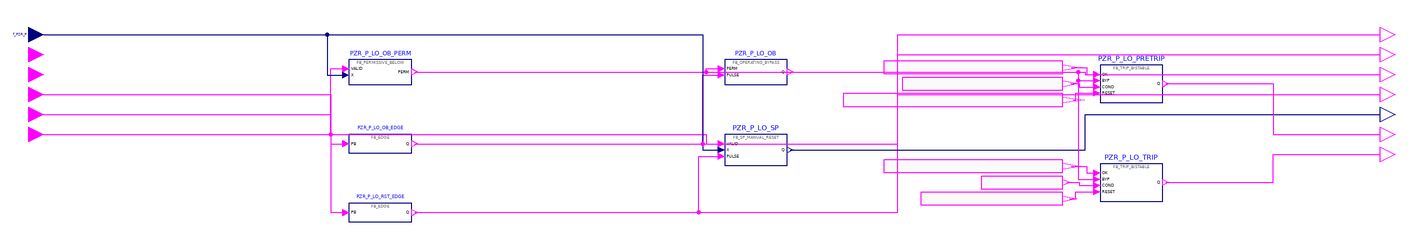

This picture is the connection diagram that the Modelica source below describes through its graphical annotations.

model g_PZR_P_LO "BP FOD group 8 g_PZR_P_LO: Low Pressurizer Pressure trip"
      import RPS.Constants.*;
      RPS.Interfaces.RealInput f_PZR_P "Pressurizer pressure (wide range)." annotation(Placement(transformation(extent={{-6,-6},{6,6}}), iconTransformation(extent={{-120,40},{-100,60}})));
      RPS.Interfaces.BooleanInput f_Module_Error "Processor module self-diagnostic error." annotation(Placement(transformation(extent={{-6,-22},{6,-10}}), iconTransformation(extent={{-120,20},{-100,40}})));
      RPS.Interfaces.BooleanInput f_Channel_Error "Channel-level error (e.g. input module or power supply fault)." annotation(Placement(transformation(extent={{-6,-38},{6,-26}}), iconTransformation(extent={{-120,0},{-100,20}})));
      RPS.Interfaces.BooleanInput f_PZR_P_LO_OB_Ini "Operator initiation of the Low Pressurizer Pressure operating bypass." annotation(Placement(transformation(extent={{-6,-54},{6,-42}}), iconTransformation(extent={{-120,-20},{-100,0}})));
      RPS.Interfaces.BooleanInput f_PZR_P_LO_SP_Reset "Operator setpoint reset pushbutton of the Low Pressurizer Pressure trip." annotation(Placement(transformation(extent={{-6,-70},{6,-58}}), iconTransformation(extent={{-120,-40},{-100,-20}})));
      RPS.Interfaces.BooleanInput f_PZR_P_Valid "Validity of f_PZR_P." annotation(Placement(transformation(extent={{-6,-86},{6,-74}}), iconTransformation(extent={{-120,-60},{-100,-40}})));
      RPS.Interfaces.BooleanOutput f_PZR_P_LO_OB_Perm "Low Pressurizer Pressure operating-bypass permissive." annotation(Placement(transformation(extent={{1074,-6},{1086,6}}), iconTransformation(extent={{100,50},{120,70}})));
      RPS.Interfaces.BooleanOutput h_PZR_P_LO_OB_Pulse "One-scan pulse for each actuation of f_PZR_P_LO_OB_Ini." annotation(Placement(transformation(extent={{1074,-22},{1086,-10}}), iconTransformation(extent={{100,30},{120,50}})));
      RPS.Interfaces.BooleanOutput h_PZR_P_LO_OB_Sta "Low Pressurizer Pressure operating-bypass status (1 = bypassed)." annotation(Placement(transformation(extent={{1074,-38},{1086,-26}}), iconTransformation(extent={{100,10},{120,30}})));
      RPS.Interfaces.BooleanOutput h_PZR_P_LO_Reset_Pulse "One-scan pulse for each actuation of f_PZR_P_LO_SP_Reset." annotation(Placement(transformation(extent={{1074,-54},{1086,-42}}), iconTransformation(extent={{100,-10},{120,10}})));
      RPS.Interfaces.RealOutput h_PZR_P_LO_Trip_SP "Low Pressurizer Pressure manually reset trip setpoint." annotation(Placement(transformation(extent={{1074,-70},{1086,-58}}), iconTransformation(extent={{100,-30},{120,-10}})));
      RPS.Interfaces.BooleanOutput th_PZR_P_LO_Pretrip "Low Pressurizer Pressure pre-trip alarm (0 = PRETRIP)." annotation(Placement(transformation(extent={{1074,-86},{1086,-74}}), iconTransformation(extent={{100,-50},{120,-30}})));
      RPS.Interfaces.BooleanOutput th_PZR_P_LO_Trip "Low Pressurizer Pressure channel trip (0 = TRIP)." annotation(Placement(transformation(extent={{1074,-102},{1086,-90}}), iconTransformation(extent={{100,-70},{120,-50}})));
      RPS.Blocks.FB_PERMISSIVE_BELOW PZR_P_LO_OB_PERM(LIM = k_PZR_P_LO_OB_Perm) "implements f_PZR_P_LO_OB_Perm" annotation(Placement(transformation(extent={{250,-40},{300,-20}})));
      RPS.Blocks.FB_EDGE PZR_P_LO_OB_EDGE "implements h_PZR_P_LO_OB_Pulse" annotation(Placement(transformation(extent={{250,-95},{300,-80}})));
      RPS.Blocks.FB_OPERATING_BYPASS PZR_P_LO_OB "implements h_PZR_P_LO_OB_Sta" annotation(Placement(transformation(extent={{550,-40},{600,-20}})));
      RPS.Blocks.FB_EDGE PZR_P_LO_RST_EDGE "implements h_PZR_P_LO_Reset_Pulse" annotation(Placement(transformation(extent={{250,-150},{300,-135}})));
      RPS.Blocks.FB_SP_MANUAL_RESET PZR_P_LO_SP(BAND = k_PZR_P_LO_Band, MIN = k_PZR_P_LO_SP_Min, MAX = k_PZR_P_LO_SP_Max) "implements h_PZR_P_LO_Trip_SP" annotation(Placement(transformation(extent={{550,-105},{600,-80}})));
      RPS.Blocks.FB_TRIP_BISTABLE PZR_P_LO_PRETRIP(DELAY = k_PZR_P_LO_Pretrip_Delay_Scans) "implements th_PZR_P_LO_Pretrip" annotation(Placement(transformation(extent={{850,-54.5},{900,-24.5}})));
      RPS.Blocks.FB_TRIP_BISTABLE PZR_P_LO_TRIP(DELAY = k_PZR_P_LO_Trip_Delay_Scans) "implements th_PZR_P_LO_Trip" annotation(Placement(transformation(extent={{850,-133.5},{900,-103.5}})));
      RPS.Blocks.BooleanExpression PZR_P_LO_PRETRIP_OK(y = ((f_PZR_P_Valid and (not f_Module_Error)) and (not f_Channel_Error))) annotation(Placement(transformation(extent={{677.2,-31.5},{820,-21.5}})));
      RPS.Blocks.BooleanExpression PZR_P_LO_PRETRIP_COND(y = (f_PZR_P <= (h_PZR_P_LO_Trip_SP + k_PZR_P_LO_Pretrip_Margin))) annotation(Placement(transformation(extent={{691.9,-44.5},{820,-34.5}})));
      RPS.Blocks.BooleanExpression PZR_P_LO_PRETRIP_RESET(y = (f_PZR_P > ((h_PZR_P_LO_Trip_SP + k_PZR_P_LO_Pretrip_Margin) + k_PZR_P_LO_Pretrip_Hys))) annotation(Placement(transformation(extent={{645,-57.5},{820,-47.5}})));
      RPS.Blocks.BooleanExpression PZR_P_LO_TRIP_OK(y = ((f_PZR_P_Valid and (not f_Module_Error)) and (not f_Channel_Error))) annotation(Placement(transformation(extent={{677.2,-110.5},{820,-100.5}})));
      RPS.Blocks.BooleanExpression PZR_P_LO_TRIP_COND(y = (f_PZR_P <= h_PZR_P_LO_Trip_SP)) annotation(Placement(transformation(extent={{754.9,-123.5},{820,-113.5}})));
      RPS.Blocks.BooleanExpression PZR_P_LO_TRIP_RESET(y = (f_PZR_P > (h_PZR_P_LO_Trip_SP + k_PZR_P_LO_Trip_Hys))) annotation(Placement(transformation(extent={{706.6,-136.5},{820,-126.5}})));
    equation
      connect(PZR_P_LO_PRETRIP_OK.y, PZR_P_LO_PRETRIP.OK) annotation(Line(points={{827.14,-26.5},{839.5,-26.5},{839.5,-32},{847.5,-32}}, color={255,0,255}));
      connect(PZR_P_LO_PRETRIP_COND.y, PZR_P_LO_PRETRIP.COND) annotation(Line(points={{826.4,-39.5},{833.5,-39.5},{833.5,-42},{847.5,-42}}, color={255,0,255}));
      connect(PZR_P_LO_PRETRIP_RESET.y, PZR_P_LO_PRETRIP.RESET) annotation(Line(points={{828.75,-52.5},{830.5,-52.5},{830.5,-47},{847.5,-47}}, color={255,0,255}));
      connect(PZR_P_LO_TRIP_OK.y, PZR_P_LO_TRIP.OK) annotation(Line(points={{827.14,-105.5},{839.5,-105.5},{839.5,-111},{847.5,-111}}, color={255,0,255}));
      connect(PZR_P_LO_TRIP_COND.y, PZR_P_LO_TRIP.COND) annotation(Line(points={{823.25,-118.5},{833.5,-118.5},{833.5,-121},{847.5,-121}}, color={255,0,255}));
      connect(PZR_P_LO_TRIP_RESET.y, PZR_P_LO_TRIP.RESET) annotation(Line(points={{825.67,-131.5},{830.5,-131.5},{830.5,-126},{847.5,-126}}, color={255,0,255}));
      connect(f_PZR_P_Valid, PZR_P_LO_OB_PERM.VALID) annotation(Line(points={{6,-80},{235.5,-80},{235.5,-27.5},{247.5,-27.5}}, color={255,0,255}));
      connect(f_PZR_P, PZR_P_LO_OB_PERM.X) annotation(Line(points={{6,0},{232.5,0},{232.5,-32.5},{247.5,-32.5}}, color={0,0,127}));
      connect(PZR_P_LO_OB_PERM.PERM, f_PZR_P_LO_OB_Perm) annotation(Line(points={{302.5,-30},{688.25,-30},{688.25,0},{1074,0}}, color={255,0,255}));
      connect(f_PZR_P_LO_OB_Ini, PZR_P_LO_OB_EDGE.PB) annotation(Line(points={{6,-48},{235.5,-48},{235.5,-87.5},{247.5,-87.5}}, color={255,0,255}));
      connect(PZR_P_LO_OB_EDGE.Q, h_PZR_P_LO_OB_Pulse) annotation(Line(points={{302.5,-87.5},{688.25,-87.5},{688.25,-16},{1074,-16}}, color={255,0,255}));
      connect(PZR_P_LO_OB_PERM.PERM, PZR_P_LO_OB.PERM) annotation(Line(points={{302.5,-30},{535.5,-30},{535.5,-27.5},{547.5,-27.5}}, color={255,0,255}));
      connect(PZR_P_LO_OB_EDGE.Q, PZR_P_LO_OB.PULSE) annotation(Line(points={{302.5,-87.5},{532.5,-87.5},{532.5,-32.5},{547.5,-32.5}}, color={255,0,255}));
      connect(PZR_P_LO_OB.Q, h_PZR_P_LO_OB_Sta) annotation(Line(points={{602.5,-30},{838.25,-30},{838.25,-32},{1074,-32}}, color={255,0,255}));
      connect(f_PZR_P_LO_SP_Reset, PZR_P_LO_RST_EDGE.PB) annotation(Line(points={{6,-64},{235.5,-64},{235.5,-142.5},{247.5,-142.5}}, color={255,0,255}));
      connect(PZR_P_LO_RST_EDGE.Q, h_PZR_P_LO_Reset_Pulse) annotation(Line(points={{302.5,-142.5},{688.25,-142.5},{688.25,-48},{1074,-48}}, color={255,0,255}));
      connect(f_PZR_P_Valid, PZR_P_LO_SP.VALID) annotation(Line(points={{6,-80},{535.5,-80},{535.5,-87.5},{547.5,-87.5}}, color={255,0,255}));
      connect(f_PZR_P, PZR_P_LO_SP.X) annotation(Line(points={{6,0},{532.5,0},{532.5,-92.5},{547.5,-92.5}}, color={0,0,127}));
      connect(PZR_P_LO_RST_EDGE.Q, PZR_P_LO_SP.PULSE) annotation(Line(points={{302.5,-142.5},{529.5,-142.5},{529.5,-97.5},{547.5,-97.5}}, color={255,0,255}));
      connect(PZR_P_LO_SP.Q, h_PZR_P_LO_Trip_SP) annotation(Line(points={{602.5,-92.5},{838.25,-92.5},{838.25,-64},{1074,-64}}, color={0,0,127}));
      connect(PZR_P_LO_OB.Q, PZR_P_LO_PRETRIP.BYP) annotation(Line(points={{602.5,-30},{832.5,-30},{832.5,-37},{847.5,-37}}, color={255,0,255}));
      connect(PZR_P_LO_PRETRIP.Q, th_PZR_P_LO_Pretrip) annotation(Line(points={{902.5,-39.5},{988.25,-39.5},{988.25,-80},{1074,-80}}, color={255,0,255}));
      connect(PZR_P_LO_OB.Q, PZR_P_LO_TRIP.BYP) annotation(Line(points={{602.5,-30},{832.5,-30},{832.5,-116},{847.5,-116}}, color={255,0,255}));
      connect(PZR_P_LO_TRIP.Q, th_PZR_P_LO_Trip) annotation(Line(points={{902.5,-118.5},{988.25,-118.5},{988.25,-96},{1074,-96}}, color={255,0,255}));
      annotation(Icon(coordinateSystem(preserveAspectRatio=false, extent={{-100,-90},{100,90}}), graphics={Rectangle(extent={{-100,90},{100,-90}}, lineColor={95,95,95}, fillColor={245,248,252}, fillPattern=FillPattern.Solid), Text(extent={{-160,124},{160,96}}, textString="%name", textColor={0,0,255}), Text(extent={{-96,88},{96,72}}, textString="8 Low Pressurizer Pressure trip", textColor={95,95,95}), Text(extent={{-96,58},{-2,42}}, textString="f_PZR_P", horizontalAlignment=TextAlignment.Left, textColor={0,0,0}), Text(extent={{-96,38},{-2,22}}, textString="f_Module_Error", horizontalAlignment=TextAlignment.Left, textColor={0,0,0}), Text(extent={{-96,18},{-2,2}}, textString="f_Channel_Error", horizontalAlignment=TextAlignment.Left, textColor={0,0,0}), Text(extent={{-96,-2},{-2,-18}}, textString="f_PZR_P_LO_OB_Ini", horizontalAlignment=TextAlignment.Left, textColor={0,0,0}), Text(extent={{-96,-22},{-2,-38}}, textString="f_PZR_P_LO_SP_Reset", horizontalAlignment=TextAlignment.Left, textColor={0,0,0}), Text(extent={{-96,-42},{-2,-58}}, textString="f_PZR_P_Valid", horizontalAlignment=TextAlignment.Left, textColor={0,0,0}), Text(extent={{2,68},{96,52}}, textString="f_PZR_P_LO_OB_Perm", horizontalAlignment=TextAlignment.Right, textColor={0,0,0}), Text(extent={{2,48},{96,32}}, textString="h_PZR_P_LO_OB_Pulse", horizontalAlignment=TextAlignment.Right, textColor={0,0,0}), Text(extent={{2,28},{96,12}}, textString="h_PZR_P_LO_OB_Sta", horizontalAlignment=TextAlignment.Right, textColor={0,0,0}), Text(extent={{2,8},{96,-8}}, textString="h_PZR_P_LO_Reset_Pulse", horizontalAlignment=TextAlignment.Right, textColor={0,0,0}), Text(extent={{2,-12},{96,-28}}, textString="h_PZR_P_LO_Trip_SP", horizontalAlignment=TextAlignment.Right, textColor={0,0,0}), Text(extent={{2,-32},{96,-48}}, textString="th_PZR_P_LO_Pretrip", horizontalAlignment=TextAlignment.Right, textColor={0,0,0}), Text(extent={{2,-52},{96,-68}}, textString="th_PZR_P_LO_Trip", horizontalAlignment=TextAlignment.Right, textColor={0,0,0})}), Diagram(coordinateSystem(preserveAspectRatio=false, extent={{-110,-190},{1190,46}})), Documentation(info="<html><p>Low Pressurizer Pressure trip (manual reset trip, NuSCR logic type Manual_Reset_Variable_Setpoint_Falling_Trip_with_OB).</p></html>"));
    end g_PZR_P_LO;